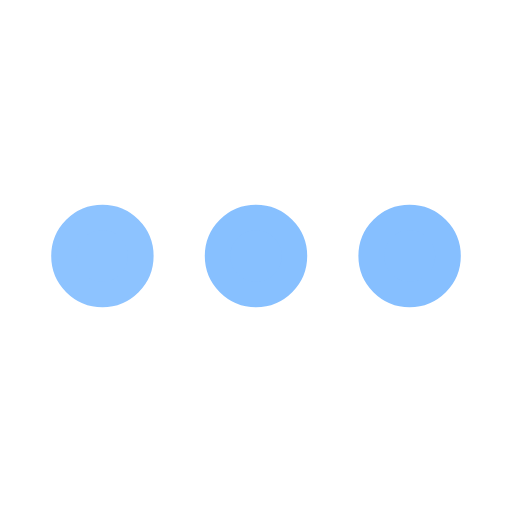
t = 0.00 s
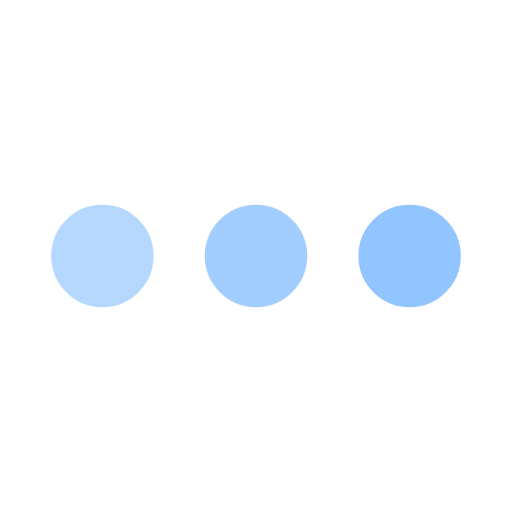
t = 0.50 s
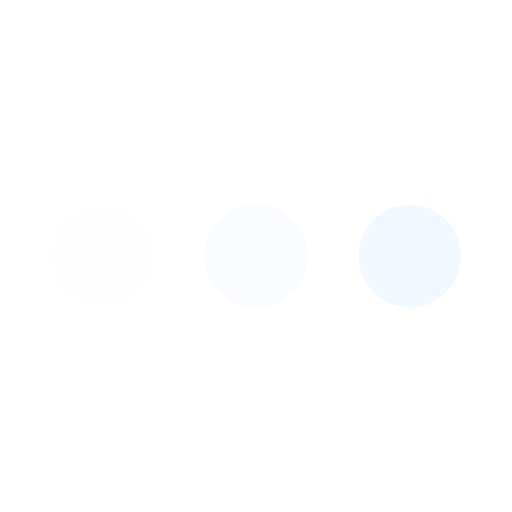
t = 1.50 s
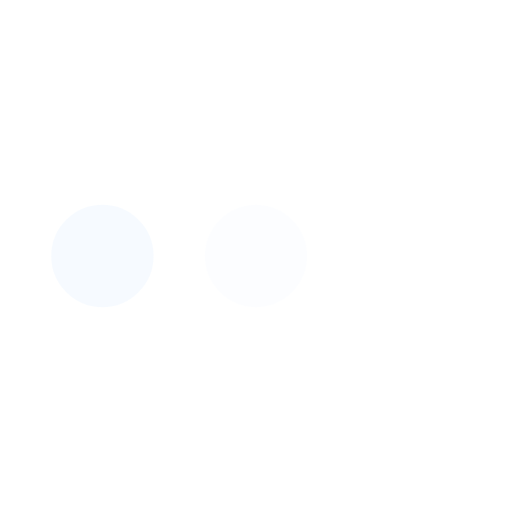
t = 2.00 s
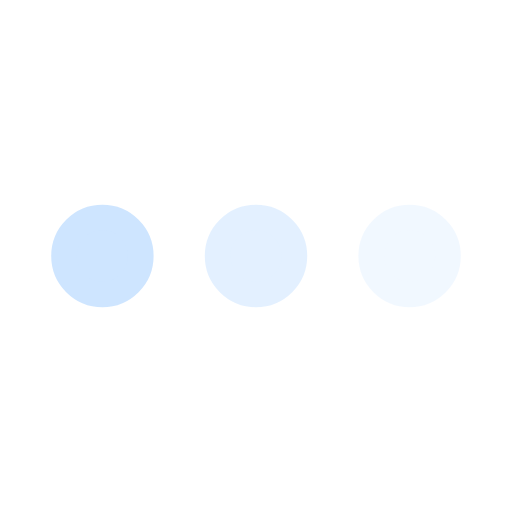
t = 2.50 s
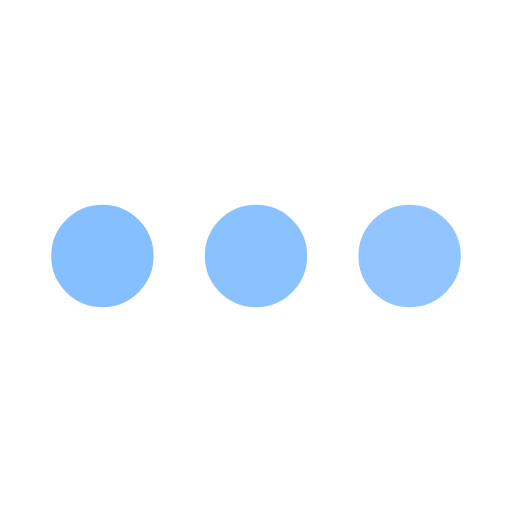
t = 3.50 s

The animated SVG that drew these frames (rendered in a browser with its animation timeline set to each time). Animation: 3 SMIL elements (animate=3); one cycle of 4.00 s, repeats indefinitely.

<svg xmlns="http://www.w3.org/2000/svg" viewBox="0 0 200 200" style="user-select: auto;"><circle fill="#86BFFF" stroke="#86BFFF" stroke-width="10" r="15" cx="40" cy="100" style="user-select: auto;"><animate attributeName="opacity" calcMode="spline" dur="4" values="1;0;1;" keySplines=".5 0 .5 1;.5 0 .5 1" repeatCount="indefinite" begin="-.4" style="user-select: auto;"></animate></circle><circle fill="#86BFFF" stroke="#86BFFF" stroke-width="10" r="15" cx="100" cy="100" style="user-select: auto;"><animate attributeName="opacity" calcMode="spline" dur="4" values="1;0;1;" keySplines=".5 0 .5 1;.5 0 .5 1" repeatCount="indefinite" begin="-.2" style="user-select: auto;"></animate></circle><circle fill="#86BFFF" stroke="#86BFFF" stroke-width="10" r="15" cx="160" cy="100" style="user-select: auto;"><animate attributeName="opacity" calcMode="spline" dur="4" values="1;0;1;" keySplines=".5 0 .5 1;.5 0 .5 1" repeatCount="indefinite" begin="0" style="user-select: auto;"></animate></circle></svg>
